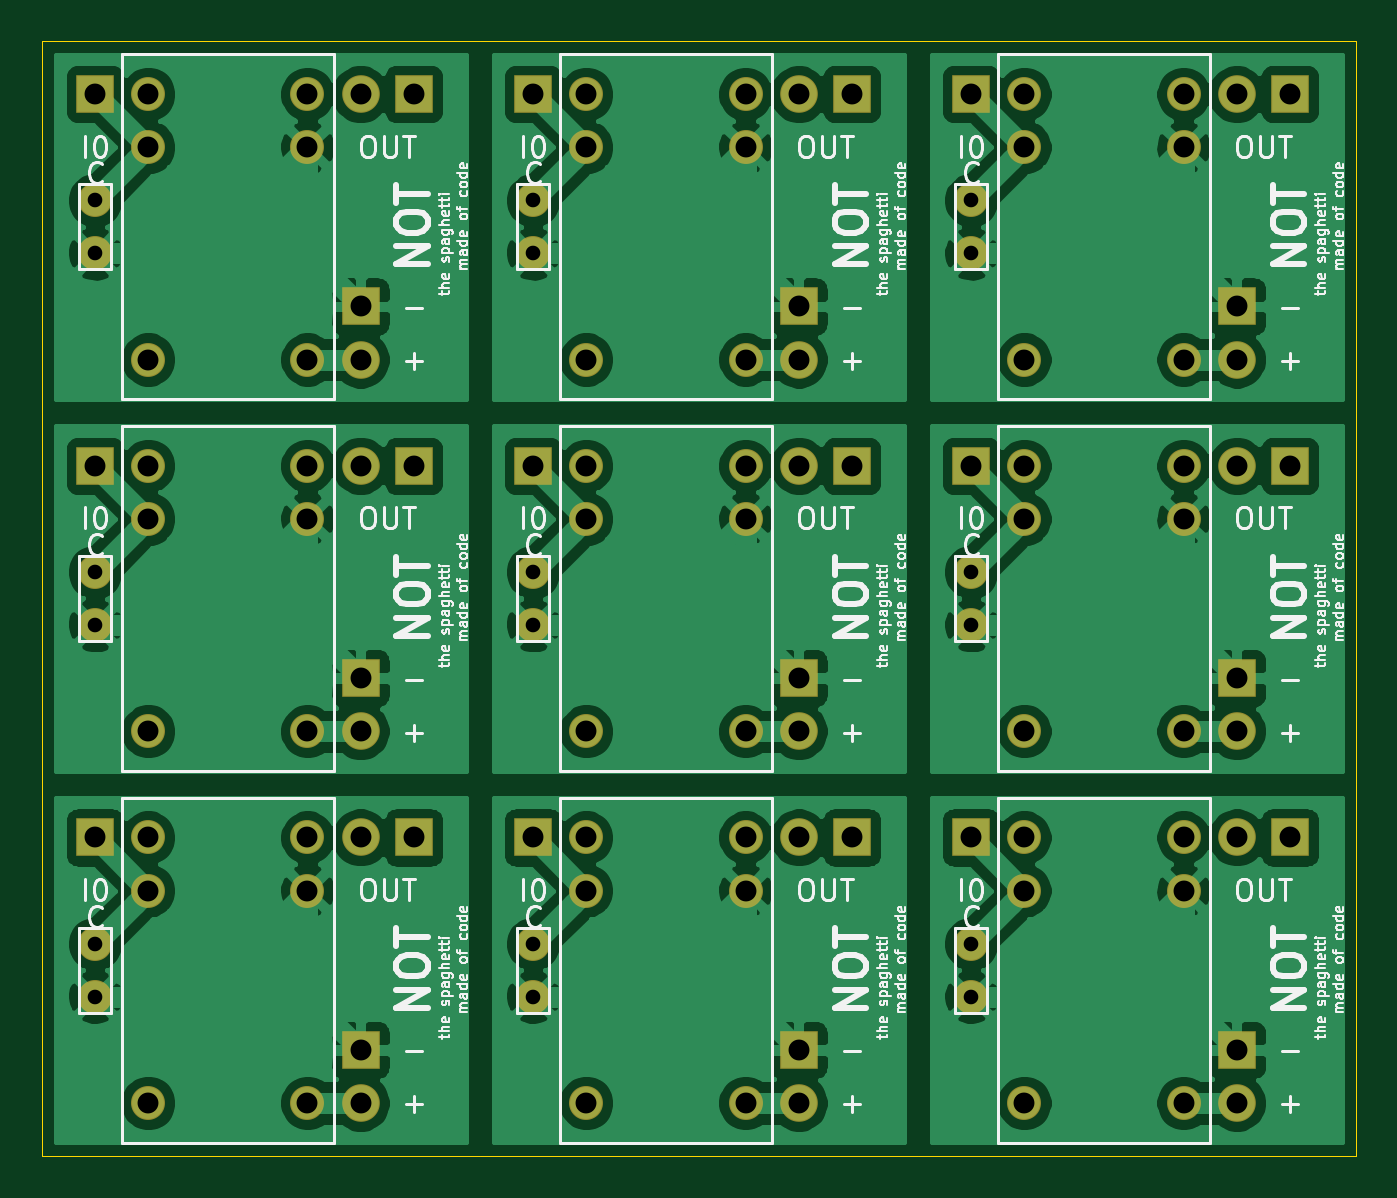
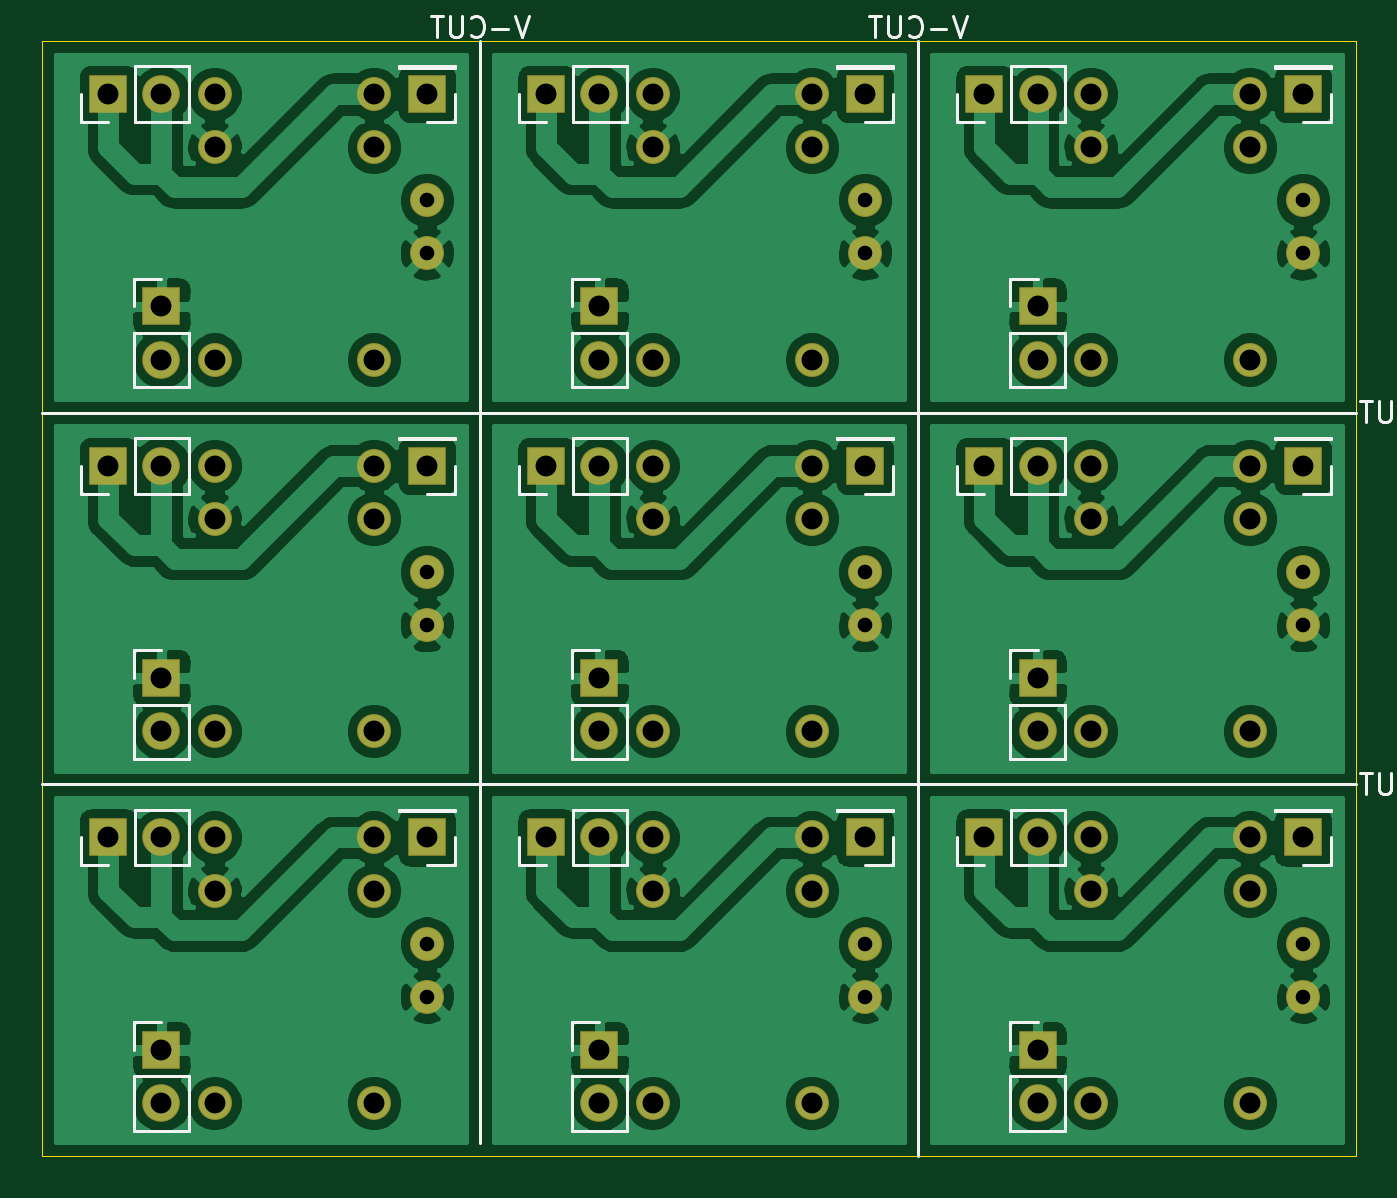
Circuit board: 10 layer files. Board 62.9 x 53.3 mm.
- bottom_copper: NOT面付け-B_Cu.gbl (215519 bytes)
- bottom_mask: NOT面付け-B_Mask.gbs (3867 bytes)
- paste: NOT面付け-B_Paste.gbp (508 bytes)
- bottom_silk: NOT面付け-B_SilkS.gbo (12754 bytes)
- outline: NOT面付け-Edge_Cuts.gm1 (1171 bytes)
- top_copper: NOT面付け-F_Cu.gtl (194132 bytes)
- top_mask: NOT面付け-F_Mask.gts (3867 bytes)
- paste: NOT面付け-F_Paste.gtp (508 bytes)
- top_silk: NOT面付け-F_SilkS.gto (92746 bytes)
- drill: NOT面付け.drl (2156 bytes)

=== bottom_copper: NOT面付け-B_Cu.gbl (215519 bytes, source omitted) ===
=== bottom_mask: NOT面付け-B_Mask.gbs ===
G04 #@! TF.GenerationSoftware,KiCad,Pcbnew,(5.1.6)-1*
G04 #@! TF.CreationDate,2020-06-03T08:17:09+09:00*
G04 #@! TF.ProjectId,NOT___,4e4f5462-d851-42e6-9b69-6361645f7063,rev?*
G04 #@! TF.SameCoordinates,Original*
G04 #@! TF.FileFunction,Soldermask,Bot*
G04 #@! TF.FilePolarity,Negative*
%FSLAX46Y46*%
G04 Gerber Fmt 4.6, Leading zero omitted, Abs format (unit mm)*
G04 Created by KiCad (PCBNEW (5.1.6)-1) date 2020-06-03 08:17:09*
%MOMM*%
%LPD*%
G01*
G04 APERTURE LIST*
%ADD10C,1.624000*%
%ADD11O,1.800000X1.800000*%
%ADD12R,1.800000X1.800000*%
G04 APERTURE END LIST*
D10*
X120015000Y-108585000D03*
X127635000Y-108585000D03*
X127635000Y-111125000D03*
X120015000Y-111125000D03*
X120015000Y-121285000D03*
X127635000Y-121285000D03*
X99060000Y-108585000D03*
X106680000Y-108585000D03*
X106680000Y-111125000D03*
X99060000Y-111125000D03*
X99060000Y-121285000D03*
X106680000Y-121285000D03*
X78105000Y-108585000D03*
X85725000Y-108585000D03*
X85725000Y-111125000D03*
X78105000Y-111125000D03*
X78105000Y-121285000D03*
X85725000Y-121285000D03*
X120015000Y-90805000D03*
X127635000Y-90805000D03*
X127635000Y-93345000D03*
X120015000Y-93345000D03*
X120015000Y-103505000D03*
X127635000Y-103505000D03*
X99060000Y-90805000D03*
X106680000Y-90805000D03*
X106680000Y-93345000D03*
X99060000Y-93345000D03*
X99060000Y-103505000D03*
X106680000Y-103505000D03*
X78105000Y-90805000D03*
X85725000Y-90805000D03*
X85725000Y-93345000D03*
X78105000Y-93345000D03*
X78105000Y-103505000D03*
X85725000Y-103505000D03*
X120015000Y-73025000D03*
X127635000Y-73025000D03*
X127635000Y-75565000D03*
X120015000Y-75565000D03*
X120015000Y-85725000D03*
X127635000Y-85725000D03*
X99060000Y-73025000D03*
X106680000Y-73025000D03*
X106680000Y-75565000D03*
X99060000Y-75565000D03*
X99060000Y-85725000D03*
X106680000Y-85725000D03*
D11*
X130175000Y-121285000D03*
D12*
X130175000Y-118745000D03*
D11*
X109220000Y-121285000D03*
D12*
X109220000Y-118745000D03*
D11*
X88265000Y-121285000D03*
D12*
X88265000Y-118745000D03*
D11*
X130175000Y-103505000D03*
D12*
X130175000Y-100965000D03*
D11*
X109220000Y-103505000D03*
D12*
X109220000Y-100965000D03*
D11*
X88265000Y-103505000D03*
D12*
X88265000Y-100965000D03*
D11*
X130175000Y-85725000D03*
D12*
X130175000Y-83185000D03*
D11*
X109220000Y-85725000D03*
D12*
X109220000Y-83185000D03*
X132715000Y-108585000D03*
D11*
X130175000Y-108585000D03*
D12*
X111760000Y-108585000D03*
D11*
X109220000Y-108585000D03*
D12*
X90805000Y-108585000D03*
D11*
X88265000Y-108585000D03*
D12*
X132715000Y-90805000D03*
D11*
X130175000Y-90805000D03*
D12*
X111760000Y-90805000D03*
D11*
X109220000Y-90805000D03*
D12*
X90805000Y-90805000D03*
D11*
X88265000Y-90805000D03*
D12*
X132715000Y-73025000D03*
D11*
X130175000Y-73025000D03*
D12*
X111760000Y-73025000D03*
D11*
X109220000Y-73025000D03*
D12*
X117475000Y-108585000D03*
X96520000Y-108585000D03*
X75565000Y-108585000D03*
X117475000Y-90805000D03*
X96520000Y-90805000D03*
X75565000Y-90805000D03*
X117475000Y-73025000D03*
X96520000Y-73025000D03*
D10*
X117475000Y-113665000D03*
X117475000Y-116205000D03*
X96520000Y-113665000D03*
X96520000Y-116205000D03*
X75565000Y-113665000D03*
X75565000Y-116205000D03*
X117475000Y-95885000D03*
X117475000Y-98425000D03*
X96520000Y-95885000D03*
X96520000Y-98425000D03*
X75565000Y-95885000D03*
X75565000Y-98425000D03*
X117475000Y-78105000D03*
X117475000Y-80645000D03*
X96520000Y-78105000D03*
X96520000Y-80645000D03*
D12*
X75565000Y-73025000D03*
D10*
X75565000Y-80645000D03*
X75565000Y-78105000D03*
D11*
X88265000Y-73025000D03*
D12*
X90805000Y-73025000D03*
X88265000Y-83185000D03*
D11*
X88265000Y-85725000D03*
D10*
X85725000Y-85725000D03*
X78105000Y-85725000D03*
X78105000Y-75565000D03*
X85725000Y-75565000D03*
X85725000Y-73025000D03*
X78105000Y-73025000D03*
M02*

=== paste: NOT面付け-B_Paste.gbp ===
G04 #@! TF.GenerationSoftware,KiCad,Pcbnew,(5.1.6)-1*
G04 #@! TF.CreationDate,2020-06-03T08:17:09+09:00*
G04 #@! TF.ProjectId,NOT___,4e4f5462-d851-42e6-9b69-6361645f7063,rev?*
G04 #@! TF.SameCoordinates,Original*
G04 #@! TF.FileFunction,Paste,Bot*
G04 #@! TF.FilePolarity,Positive*
%FSLAX46Y46*%
G04 Gerber Fmt 4.6, Leading zero omitted, Abs format (unit mm)*
G04 Created by KiCad (PCBNEW (5.1.6)-1) date 2020-06-03 08:17:09*
%MOMM*%
%LPD*%
G01*
G04 APERTURE LIST*
G04 APERTURE END LIST*
M02*

=== bottom_silk: NOT面付け-B_SilkS.gbo (12754 bytes, source omitted) ===
=== outline: NOT面付け-Edge_Cuts.gm1 ===
G04 #@! TF.GenerationSoftware,KiCad,Pcbnew,(5.1.6)-1*
G04 #@! TF.CreationDate,2020-06-03T08:17:09+09:00*
G04 #@! TF.ProjectId,NOT___,4e4f5462-d851-42e6-9b69-6361645f7063,rev?*
G04 #@! TF.SameCoordinates,Original*
G04 #@! TF.FileFunction,Profile,NP*
%FSLAX46Y46*%
G04 Gerber Fmt 4.6, Leading zero omitted, Abs format (unit mm)*
G04 Created by KiCad (PCBNEW (5.1.6)-1) date 2020-06-03 08:17:09*
%MOMM*%
%LPD*%
G01*
G04 APERTURE LIST*
G04 #@! TA.AperFunction,Profile*
%ADD10C,0.050000*%
G04 #@! TD*
G04 APERTURE END LIST*
D10*
X135890000Y-123825000D02*
X114935000Y-123825000D01*
X114935000Y-123825000D02*
X93980000Y-123825000D01*
X93980000Y-123825000D02*
X73025000Y-123825000D01*
X135890000Y-106045000D02*
X135890000Y-123825000D01*
X135890000Y-88265000D02*
X135890000Y-106045000D01*
X135890000Y-70485000D02*
X135890000Y-88265000D01*
X114935000Y-70485000D02*
X135890000Y-70485000D01*
X93980000Y-70485000D02*
X114935000Y-70485000D01*
X73025000Y-123825000D02*
X73025000Y-106045000D01*
X73025000Y-106045000D02*
X73025000Y-88265000D01*
X73025000Y-88265000D02*
X73025000Y-70485000D01*
X73025000Y-70485000D02*
X93980000Y-70485000D01*
M02*

=== top_copper: NOT面付け-F_Cu.gtl (194132 bytes, source omitted) ===
=== top_mask: NOT面付け-F_Mask.gts ===
G04 #@! TF.GenerationSoftware,KiCad,Pcbnew,(5.1.6)-1*
G04 #@! TF.CreationDate,2020-06-03T08:17:09+09:00*
G04 #@! TF.ProjectId,NOT___,4e4f5462-d851-42e6-9b69-6361645f7063,rev?*
G04 #@! TF.SameCoordinates,Original*
G04 #@! TF.FileFunction,Soldermask,Top*
G04 #@! TF.FilePolarity,Negative*
%FSLAX46Y46*%
G04 Gerber Fmt 4.6, Leading zero omitted, Abs format (unit mm)*
G04 Created by KiCad (PCBNEW (5.1.6)-1) date 2020-06-03 08:17:09*
%MOMM*%
%LPD*%
G01*
G04 APERTURE LIST*
%ADD10C,1.624000*%
%ADD11O,1.800000X1.800000*%
%ADD12R,1.800000X1.800000*%
G04 APERTURE END LIST*
D10*
X120015000Y-108585000D03*
X127635000Y-108585000D03*
X127635000Y-111125000D03*
X120015000Y-111125000D03*
X120015000Y-121285000D03*
X127635000Y-121285000D03*
X99060000Y-108585000D03*
X106680000Y-108585000D03*
X106680000Y-111125000D03*
X99060000Y-111125000D03*
X99060000Y-121285000D03*
X106680000Y-121285000D03*
X78105000Y-108585000D03*
X85725000Y-108585000D03*
X85725000Y-111125000D03*
X78105000Y-111125000D03*
X78105000Y-121285000D03*
X85725000Y-121285000D03*
X120015000Y-90805000D03*
X127635000Y-90805000D03*
X127635000Y-93345000D03*
X120015000Y-93345000D03*
X120015000Y-103505000D03*
X127635000Y-103505000D03*
X99060000Y-90805000D03*
X106680000Y-90805000D03*
X106680000Y-93345000D03*
X99060000Y-93345000D03*
X99060000Y-103505000D03*
X106680000Y-103505000D03*
X78105000Y-90805000D03*
X85725000Y-90805000D03*
X85725000Y-93345000D03*
X78105000Y-93345000D03*
X78105000Y-103505000D03*
X85725000Y-103505000D03*
X120015000Y-73025000D03*
X127635000Y-73025000D03*
X127635000Y-75565000D03*
X120015000Y-75565000D03*
X120015000Y-85725000D03*
X127635000Y-85725000D03*
X99060000Y-73025000D03*
X106680000Y-73025000D03*
X106680000Y-75565000D03*
X99060000Y-75565000D03*
X99060000Y-85725000D03*
X106680000Y-85725000D03*
D11*
X130175000Y-121285000D03*
D12*
X130175000Y-118745000D03*
D11*
X109220000Y-121285000D03*
D12*
X109220000Y-118745000D03*
D11*
X88265000Y-121285000D03*
D12*
X88265000Y-118745000D03*
D11*
X130175000Y-103505000D03*
D12*
X130175000Y-100965000D03*
D11*
X109220000Y-103505000D03*
D12*
X109220000Y-100965000D03*
D11*
X88265000Y-103505000D03*
D12*
X88265000Y-100965000D03*
D11*
X130175000Y-85725000D03*
D12*
X130175000Y-83185000D03*
D11*
X109220000Y-85725000D03*
D12*
X109220000Y-83185000D03*
X132715000Y-108585000D03*
D11*
X130175000Y-108585000D03*
D12*
X111760000Y-108585000D03*
D11*
X109220000Y-108585000D03*
D12*
X90805000Y-108585000D03*
D11*
X88265000Y-108585000D03*
D12*
X132715000Y-90805000D03*
D11*
X130175000Y-90805000D03*
D12*
X111760000Y-90805000D03*
D11*
X109220000Y-90805000D03*
D12*
X90805000Y-90805000D03*
D11*
X88265000Y-90805000D03*
D12*
X132715000Y-73025000D03*
D11*
X130175000Y-73025000D03*
D12*
X111760000Y-73025000D03*
D11*
X109220000Y-73025000D03*
D12*
X117475000Y-108585000D03*
X96520000Y-108585000D03*
X75565000Y-108585000D03*
X117475000Y-90805000D03*
X96520000Y-90805000D03*
X75565000Y-90805000D03*
X117475000Y-73025000D03*
X96520000Y-73025000D03*
D10*
X117475000Y-113665000D03*
X117475000Y-116205000D03*
X96520000Y-113665000D03*
X96520000Y-116205000D03*
X75565000Y-113665000D03*
X75565000Y-116205000D03*
X117475000Y-95885000D03*
X117475000Y-98425000D03*
X96520000Y-95885000D03*
X96520000Y-98425000D03*
X75565000Y-95885000D03*
X75565000Y-98425000D03*
X117475000Y-78105000D03*
X117475000Y-80645000D03*
X96520000Y-78105000D03*
X96520000Y-80645000D03*
D12*
X75565000Y-73025000D03*
D10*
X75565000Y-80645000D03*
X75565000Y-78105000D03*
D11*
X88265000Y-73025000D03*
D12*
X90805000Y-73025000D03*
X88265000Y-83185000D03*
D11*
X88265000Y-85725000D03*
D10*
X85725000Y-85725000D03*
X78105000Y-85725000D03*
X78105000Y-75565000D03*
X85725000Y-75565000D03*
X85725000Y-73025000D03*
X78105000Y-73025000D03*
M02*

=== paste: NOT面付け-F_Paste.gtp ===
G04 #@! TF.GenerationSoftware,KiCad,Pcbnew,(5.1.6)-1*
G04 #@! TF.CreationDate,2020-06-03T08:17:09+09:00*
G04 #@! TF.ProjectId,NOT___,4e4f5462-d851-42e6-9b69-6361645f7063,rev?*
G04 #@! TF.SameCoordinates,Original*
G04 #@! TF.FileFunction,Paste,Top*
G04 #@! TF.FilePolarity,Positive*
%FSLAX46Y46*%
G04 Gerber Fmt 4.6, Leading zero omitted, Abs format (unit mm)*
G04 Created by KiCad (PCBNEW (5.1.6)-1) date 2020-06-03 08:17:09*
%MOMM*%
%LPD*%
G01*
G04 APERTURE LIST*
G04 APERTURE END LIST*
M02*

=== top_silk: NOT面付け-F_SilkS.gto (92746 bytes, source omitted) ===
=== drill: NOT面付け.drl ===
M48
; DRILL file {KiCad (5.1.6)-1} date 06/03/20 08:17:18
; FORMAT={3:3/ absolute / metric / suppress leading zeros}
; #@! TF.CreationDate,2020-06-03T08:17:18+09:00
; #@! TF.GenerationSoftware,Kicad,Pcbnew,(5.1.6)-1
FMAT,2
METRIC,TZ
T1C0.700
T2C1.000
%
G90
G05
T1
X117475Y-78105
X96520Y-116205
X96520Y-78105
X96520Y-80645
X117475Y-113665
X117475Y-116205
X96520Y-95885
X96520Y-98425
X75565Y-113665
X75565Y-116205
X75565Y-78105
X75565Y-80645
X75565Y-95885
X75565Y-98425
X117475Y-80645
X96520Y-113665
X117475Y-95885
X117475Y-98425
T2
X78105Y-108585
X78105Y-111125
X78105Y-121285
X85725Y-108585
X85725Y-111125
X85725Y-121285
X117475Y-90805
X96520Y-108585
X109220Y-90805
X111760Y-90805
X130175Y-118745
X130175Y-121285
X78105Y-73025
X78105Y-75565
X78105Y-85725
X85725Y-73025
X85725Y-75565
X85725Y-85725
X75565Y-73025
X75565Y-90805
X117475Y-108585
X130175Y-100965
X130175Y-103505
X88265Y-118745
X88265Y-121285
X99060Y-90805
X99060Y-93345
X99060Y-103505
X106680Y-90805
X106680Y-93345
X106680Y-103505
X120015Y-90805
X120015Y-93345
X120015Y-103505
X127635Y-90805
X127635Y-93345
X127635Y-103505
X120015Y-73025
X120015Y-75565
X120015Y-85725
X127635Y-73025
X127635Y-75565
X127635Y-85725
X109220Y-73025
X111760Y-73025
X130175Y-108585
X132715Y-108585
X109220Y-100965
X109220Y-103505
X120015Y-108585
X120015Y-111125
X120015Y-121285
X127635Y-108585
X127635Y-111125
X127635Y-121285
X99060Y-108585
X99060Y-111125
X99060Y-121285
X106680Y-108585
X106680Y-111125
X106680Y-121285
X78105Y-90805
X78105Y-93345
X78105Y-103505
X85725Y-90805
X85725Y-93345
X85725Y-103505
X96520Y-90805
X130175Y-90805
X132715Y-90805
X130175Y-83185
X130175Y-85725
X88265Y-100965
X88265Y-103505
X130175Y-73025
X132715Y-73025
X88265Y-108585
X90805Y-108585
X117475Y-73025
X109220Y-83185
X109220Y-85725
X109220Y-108585
X111760Y-108585
X88265Y-73025
X90805Y-73025
X88265Y-83185
X88265Y-85725
X99060Y-73025
X99060Y-75565
X99060Y-85725
X106680Y-73025
X106680Y-75565
X106680Y-85725
X96520Y-73025
X75565Y-108585
X88265Y-90805
X90805Y-90805
X109220Y-118745
X109220Y-121285
T0
M30
